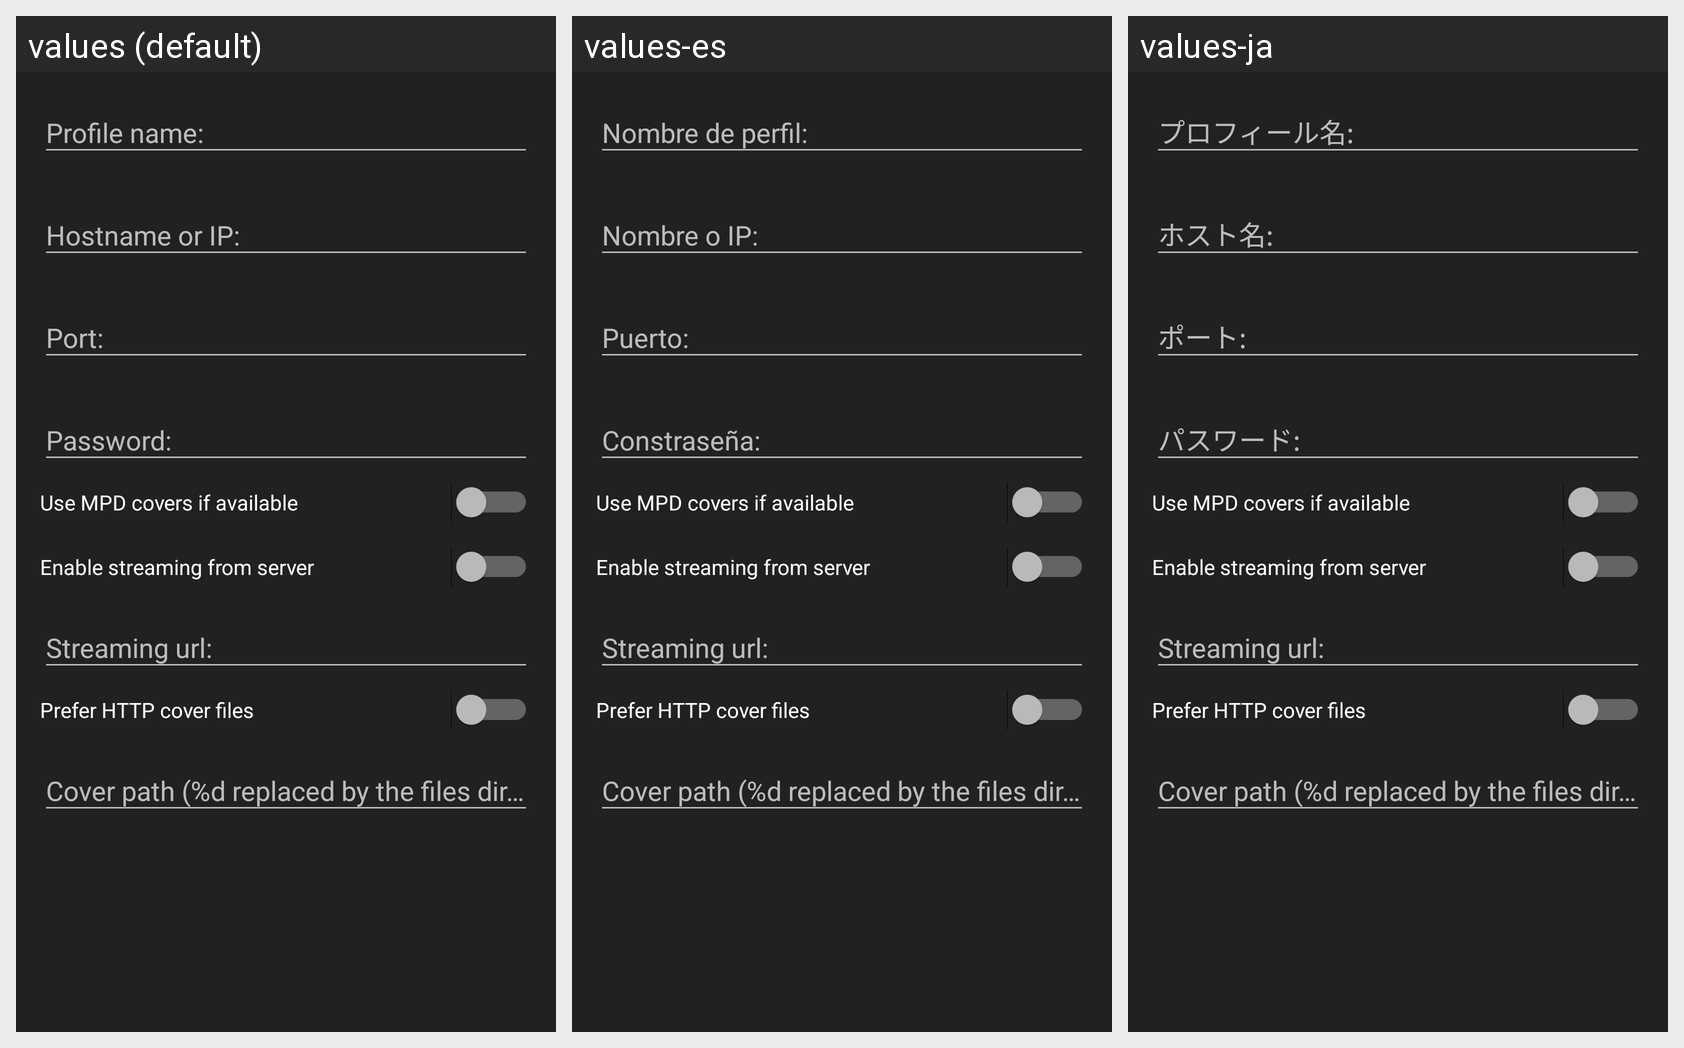

Translations of the strings shown on this Android screen, per locale in the grid:
Android screen res/layout/fragment_edit_profile.xml rendered under 3 locales, left to right: values (default), values-es, values-ja. Device: Nexus 5 (rendered at 1080×1920; each locale shown at half size, 540×960, under a caption strip naming it); theme AppTheme.orange.
Other locales in the repository, not shown: values-de, values-fr, values-ko.
Strings drawn on this screen, with the default value and each locale's value (text and hints the layout hard-codes, and strings that could not be matched under every locale, appear in the picture but are not listed):

fragment_profile_profilename
  values: Profile name:
  values-es: Nombre de perfil:
  values-ja: プロフィール名:

fragment_profile_hostname
  values: Hostname or IP:
  values-es: Nombre o IP:
  values-ja: ホスト名:

fragment_profile_port
  values: Port:
  values-es: Puerto:
  values-ja: ポート:

fragment_profile_password
  values: Password:
  values-es: Constraseña:
  values-ja: パスワード:

fragment_profile_use_mpd_covers
  values: Use MPD covers if available
  values-es: Use MPD covers if available  [not translated; the default value is used]
  values-ja: Use MPD covers if available  [not translated; the default value is used]

fragment_profile_streaming_enabled
  values: Enable streaming from server
  values-es: Enable streaming from server  [not translated; the default value is used]
  values-ja: Enable streaming from server  [not translated; the default value is used]

fragment_profile_streaming_url
  values: Streaming url:
  values-es: Streaming url:  [not translated; the default value is used]
  values-ja: Streaming url:  [not translated; the default value is used]

fragment_profile_http_cover_enabled
  values: Prefer HTTP cover files
  values-es: Prefer HTTP cover files  [not translated; the default value is used]
  values-ja: Prefer HTTP cover files  [not translated; the default value is used]

fragment_profile_http_cover_regex
  values: Cover path (%d replaced by the files directory)
  values-es: Cover path (%d replaced by the files directory)  [not translated; the default value is used]
  values-ja: Cover path (%d replaced by the files directory)  [not translated; the default value is used]
